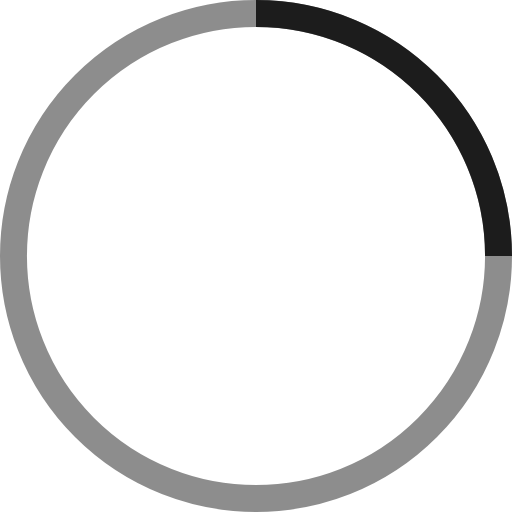
t = 0.00 s
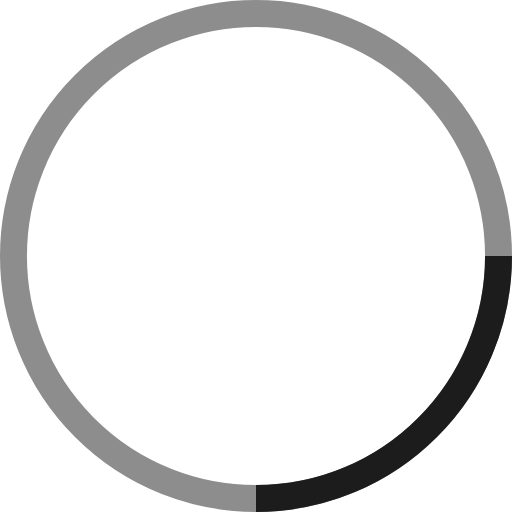
t = 0.25 s
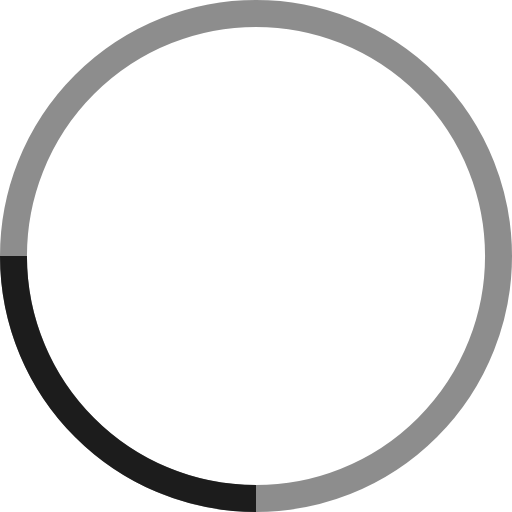
t = 0.50 s
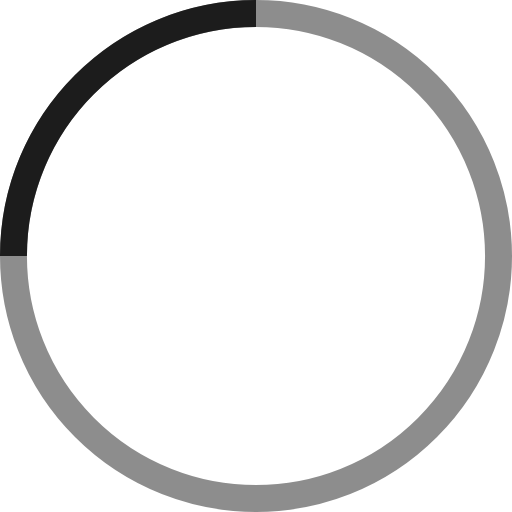
t = 0.75 s

The animated SVG that drew these frames (rendered in a browser with its animation timeline set to each time). Animation: 1 SMIL element (animateTransform=1); one cycle of 1.00 s, repeats indefinitely.

<!-- By Sam Herbert (@sherb), for everyone. More @ http://goo.gl/7AJzbL -->
<svg width="38" height="38" viewBox="0 0 38 38" xmlns="http://www.w3.org/2000/svg" stroke="#1c1c1c">
    <g fill="none" fill-rule="evenodd">
        <g transform="translate(1 1)" stroke-width="2">
            <circle stroke-opacity=".5" cx="18" cy="18" r="18"/>
            <path d="M36 18c0-9.94-8.06-18-18-18">
                <animateTransform
                    attributeName="transform"
                    type="rotate"
                    from="0 18 18"
                    to="360 18 18"
                    dur="1s"
                    repeatCount="indefinite"/>
            </path>
        </g>
    </g>
</svg>
